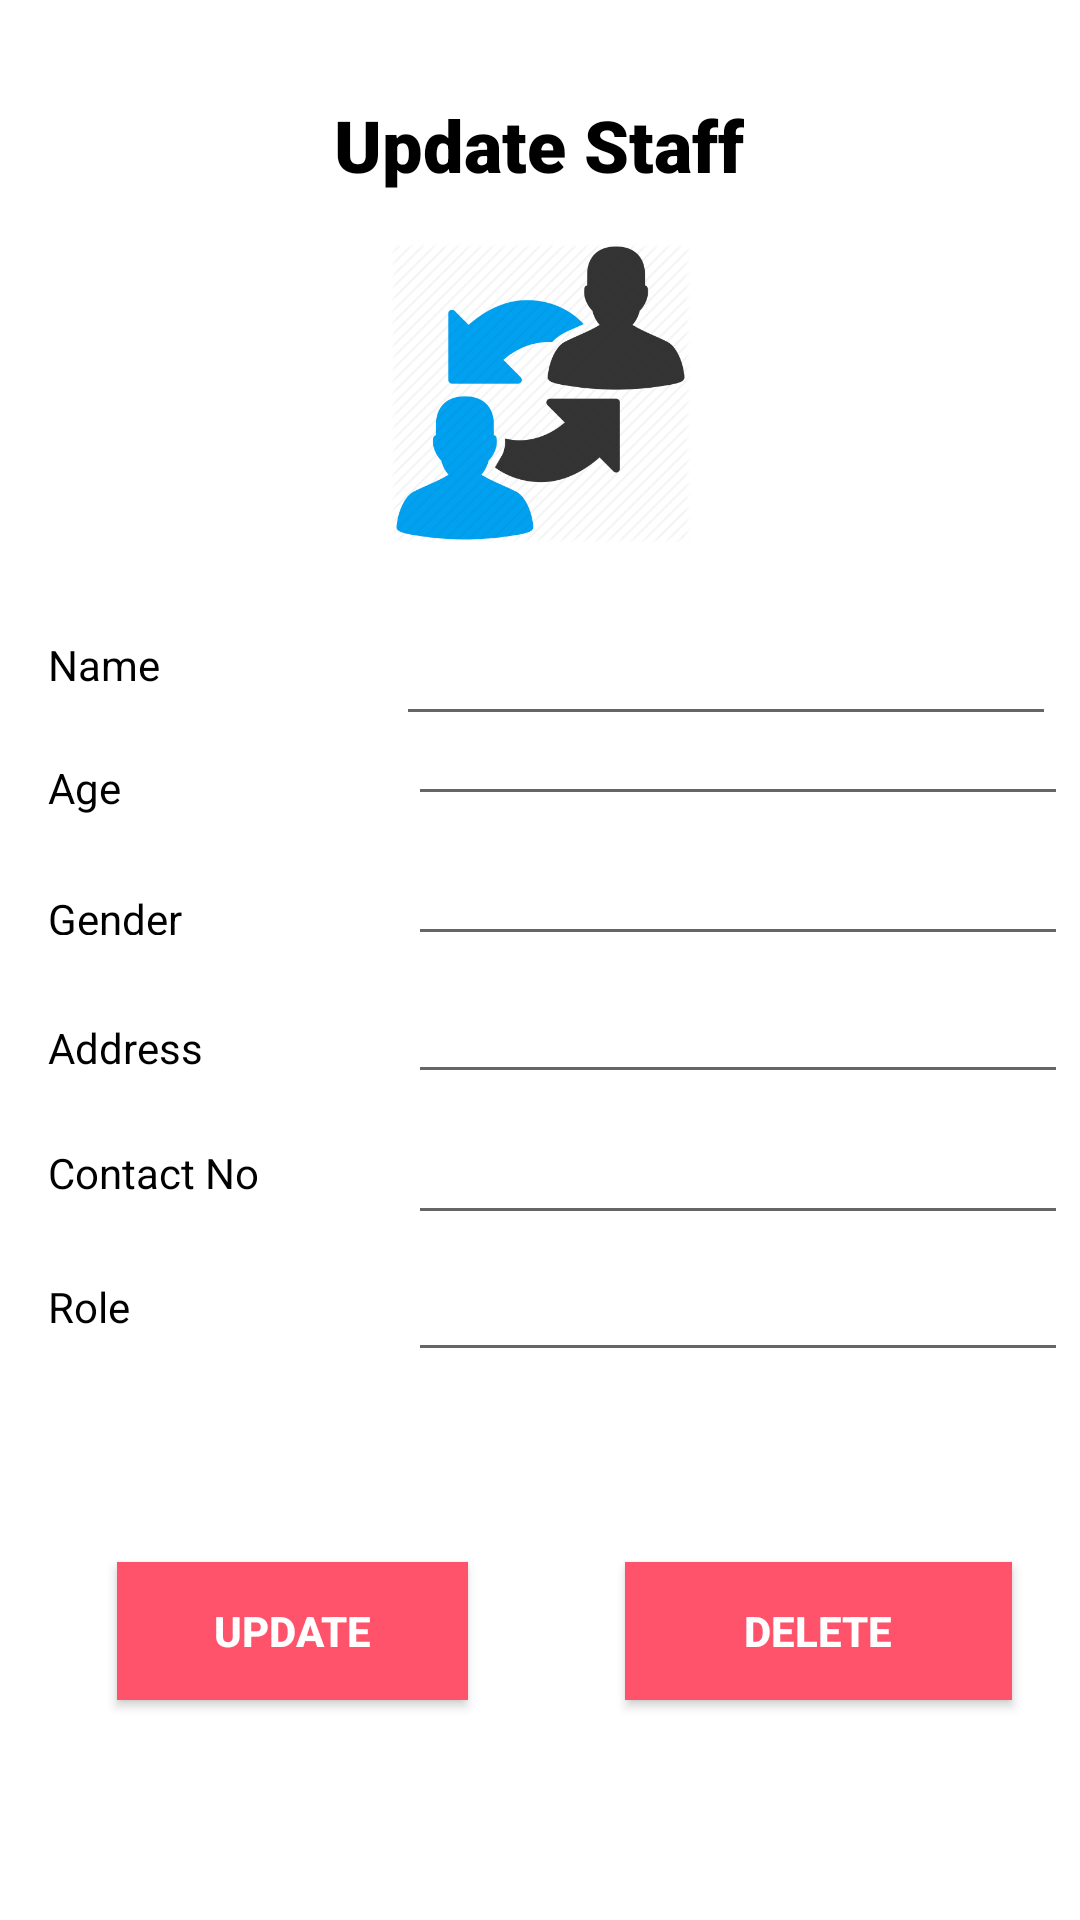

Android layout source for this screen:
<!-- AndroidManifest.xml: application theme AppTheme -->
<!-- res/layout/activity_staff__update.xml -->
<?xml version="1.0" encoding="utf-8"?>
<androidx.constraintlayout.widget.ConstraintLayout xmlns:android="http://schemas.android.com/apk/res/android"
    xmlns:app="http://schemas.android.com/apk/res-auto"
    xmlns:tools="http://schemas.android.com/tools"
    android:layout_width="match_parent"
    android:layout_height="match_parent"
    android:background="@android:color/background_light"
    tools:context=".Staff_Update">


    <TextView
        android:id="@+id/textView20"
        android:layout_width="wrap_content"
        android:layout_height="wrap_content"
        android:layout_marginStart="16dp"
        android:layout_marginTop="8dp"
        android:layout_marginBottom="8dp"
        android:text="Name"
        android:textAlignment="textStart"
        android:textColor="@color/colorPrimaryDark"
        app:layout_constraintBottom_toBottomOf="parent"
        app:layout_constraintStart_toStartOf="parent"
        app:layout_constraintTop_toTopOf="parent"
        app:layout_constraintVertical_bias="0.337" />

    <TextView
        android:id="@+id/textView21"
        android:layout_width="wrap_content"
        android:layout_height="wrap_content"
        android:layout_marginStart="16dp"
        android:layout_marginTop="8dp"
        android:layout_marginBottom="8dp"
        android:text="Age"
        android:textAlignment="textStart"
        android:textColor="@color/colorPrimaryDark"
        app:layout_constraintBottom_toBottomOf="parent"
        app:layout_constraintStart_toStartOf="parent"
        app:layout_constraintTop_toTopOf="parent"
        app:layout_constraintVertical_bias="0.405" />

    <TextView
        android:id="@+id/textView22"
        android:layout_width="wrap_content"
        android:layout_height="15dp"
        android:layout_marginStart="16dp"
        android:layout_marginTop="8dp"
        android:layout_marginBottom="8dp"
        android:text="Gender"
        android:textAlignment="textStart"
        android:textColor="@color/colorPrimaryDark"
        app:layout_constraintBottom_toBottomOf="parent"
        app:layout_constraintStart_toStartOf="parent"
        app:layout_constraintTop_toTopOf="parent"
        app:layout_constraintVertical_bias="0.474" />

    <TextView
        android:id="@+id/textView23"
        android:layout_width="wrap_content"
        android:layout_height="wrap_content"
        android:layout_marginStart="16dp"
        android:layout_marginTop="8dp"
        android:layout_marginBottom="8dp"
        android:text="Address"
        android:textAlignment="textStart"
        android:textColor="@color/colorPrimaryDark"
        app:layout_constraintBottom_toBottomOf="parent"
        app:layout_constraintStart_toStartOf="parent"
        app:layout_constraintTop_toTopOf="parent"
        app:layout_constraintVertical_bias="0.548" />

    <TextView
        android:id="@+id/textView24"
        android:layout_width="wrap_content"
        android:layout_height="wrap_content"
        android:layout_marginStart="16dp"
        android:layout_marginTop="8dp"
        android:layout_marginBottom="8dp"
        android:text="Contact No"
        android:textAlignment="textStart"
        android:textColor="@color/colorPrimaryDark"
        app:layout_constraintBottom_toBottomOf="parent"
        app:layout_constraintStart_toStartOf="parent"
        app:layout_constraintTop_toTopOf="parent"
        app:layout_constraintVertical_bias="0.617" />

    <TextView
        android:id="@+id/textView28"
        android:layout_width="wrap_content"
        android:layout_height="wrap_content"
        android:layout_marginStart="16dp"
        android:layout_marginTop="8dp"
        android:layout_marginBottom="8dp"
        android:text="Role"
        android:textAlignment="textStart"
        android:textColor="@color/colorPrimaryDark"
        app:layout_constraintBottom_toBottomOf="parent"
        app:layout_constraintStart_toStartOf="parent"
        app:layout_constraintTop_toTopOf="parent"
        app:layout_constraintVertical_bias="0.691" />

    <EditText
        android:id="@+id/sup_add"
        android:layout_width="220dp"
        android:layout_height="wrap_content"
        android:layout_marginTop="8dp"
        android:layout_marginEnd="4dp"
        android:layout_marginBottom="8dp"
        android:ems="10"
        android:inputType="textPersonName"
        app:layout_constraintBottom_toBottomOf="parent"
        app:layout_constraintEnd_toEndOf="parent"
        app:layout_constraintTop_toTopOf="parent"
        app:layout_constraintVertical_bias="0.541" />

    <EditText
        android:id="@+id/sup_role"
        android:layout_width="220dp"
        android:layout_height="wrap_content"
        android:layout_marginTop="8dp"
        android:layout_marginEnd="4dp"
        android:layout_marginBottom="8dp"
        android:ems="10"
        android:inputType="textPersonName"
        app:layout_constraintBottom_toBottomOf="parent"
        app:layout_constraintEnd_toEndOf="parent"
        app:layout_constraintTop_toTopOf="parent"
        app:layout_constraintVertical_bias="0.7" />

    <EditText
        android:id="@+id/sup_cont"
        android:layout_width="220dp"
        android:layout_height="wrap_content"
        android:layout_marginTop="8dp"
        android:layout_marginEnd="4dp"
        android:layout_marginBottom="8dp"
        android:ems="10"
        android:inputType="textPersonName"
        app:layout_constraintBottom_toBottomOf="parent"
        app:layout_constraintEnd_toEndOf="parent"
        app:layout_constraintTop_toTopOf="parent"
        app:layout_constraintVertical_bias="0.622" />

    <EditText
        android:id="@+id/sup_gender"
        android:layout_width="220dp"
        android:layout_height="wrap_content"
        android:layout_marginTop="8dp"
        android:layout_marginEnd="4dp"
        android:layout_marginBottom="8dp"
        android:ems="10"
        android:inputType="textPersonName"
        app:layout_constraintBottom_toBottomOf="parent"
        app:layout_constraintEnd_toEndOf="parent"
        app:layout_constraintTop_toTopOf="parent"
        app:layout_constraintVertical_bias="0.462" />

    <TextView
        android:id="@+id/txt_title3"
        android:layout_width="wrap_content"
        android:layout_height="wrap_content"
        android:layout_marginTop="32dp"
        android:layout_marginBottom="8dp"
        android:fontFamily="sans-serif-black"
        android:text="Update Staff"
        android:textColor="@color/colorPrimaryDark"
        android:textSize="24sp"
        app:layout_constraintBottom_toBottomOf="parent"
        app:layout_constraintEnd_toEndOf="parent"
        app:layout_constraintHorizontal_bias="0.498"
        app:layout_constraintStart_toStartOf="parent"
        app:layout_constraintTop_toTopOf="parent"
        app:layout_constraintVertical_bias="0.0" />

    <Button
        android:id="@+id/upd_st_btn"
        android:layout_width="117dp"
        android:layout_height="46dp"
        android:layout_marginStart="8dp"
        android:layout_marginTop="8dp"
        android:layout_marginEnd="8dp"
        android:layout_marginBottom="8dp"
        android:background="@color/btnLogin"
        android:text="@string/update_staff"
        android:textColor="@android:color/background_light"
        android:textSize="14sp"
        android:textStyle="bold"
        app:layout_constraintBottom_toBottomOf="parent"
        app:layout_constraintEnd_toEndOf="parent"
        app:layout_constraintHorizontal_bias="0.136"
        app:layout_constraintStart_toStartOf="parent"
        app:layout_constraintTop_toTopOf="parent"
        app:layout_constraintVertical_bias="0.887" />

    <Button
        android:id="@+id/del_st_btn"
        android:layout_width="129dp"
        android:layout_height="46dp"
        android:layout_marginStart="8dp"
        android:layout_marginTop="8dp"
        android:layout_marginEnd="8dp"
        android:layout_marginBottom="8dp"
        android:background="@color/btnLogin"
        android:text="@string/delete_staff"
        android:textColor="@android:color/background_light"
        android:textSize="14sp"
        android:textStyle="bold"
        app:layout_constraintBottom_toBottomOf="parent"
        app:layout_constraintEnd_toEndOf="parent"
        app:layout_constraintHorizontal_bias="0.932"
        app:layout_constraintStart_toStartOf="parent"
        app:layout_constraintTop_toTopOf="parent"
        app:layout_constraintVertical_bias="0.887" />

    <ImageView
        android:id="@+id/imageView4"
        android:layout_width="239dp"
        android:layout_height="100dp"
        android:layout_marginStart="8dp"
        android:layout_marginTop="8dp"
        android:layout_marginEnd="8dp"
        android:layout_marginBottom="8dp"
        app:layout_constraintBottom_toBottomOf="parent"
        app:layout_constraintEnd_toEndOf="parent"
        app:layout_constraintStart_toStartOf="parent"
        app:layout_constraintTop_toTopOf="parent"
        app:layout_constraintVertical_bias="0.139"
        app:srcCompat="@drawable/update" />


    <EditText
        android:id="@+id/sup_age"
        android:layout_width="220dp"
        android:layout_height="wrap_content"
        android:layout_marginTop="8dp"
        android:layout_marginEnd="4dp"
        android:layout_marginBottom="8dp"
        android:ems="10"
        android:inputType="number"
        app:layout_constraintBottom_toBottomOf="parent"
        app:layout_constraintEnd_toEndOf="parent"
        app:layout_constraintTop_toTopOf="parent"
        app:layout_constraintVertical_bias="0.382" />

    <EditText
        android:id="@+id/sup_name"
        android:layout_width="220dp"
        android:layout_height="wrap_content"
        android:layout_marginTop="204dp"
        android:layout_marginEnd="8dp"
        android:ems="10"
        android:inputType="textPersonName"
        app:layout_constraintEnd_toEndOf="parent"
        app:layout_constraintTop_toTopOf="parent" />


</androidx.constraintlayout.widget.ConstraintLayout>
<!-- resources referenced by this layout -->
<resources>
  <color name="btnLogin">#FF526B</color>
  <color name="colorPrimaryDark">#000000</color>
  <!-- drawable update: png bitmap (drawable, 23520 bytes) -->
  <string name="delete_staff">Delete</string>
  <string name="update_staff">Update</string>
  <style name="AppTheme" parent="Theme.AppCompat.Light.NoActionBar">
          
          <item name="colorPrimary">@color/colorPrimary</item>
          <item name="colorPrimaryDark">@color/colorPrimaryDark</item>
          <item name="colorAccent">@color/colorAccent</item>
      </style>
  <color name="colorPrimary">#FF5B72</color>
  <color name="colorAccent">#EE797676</color>
</resources>
